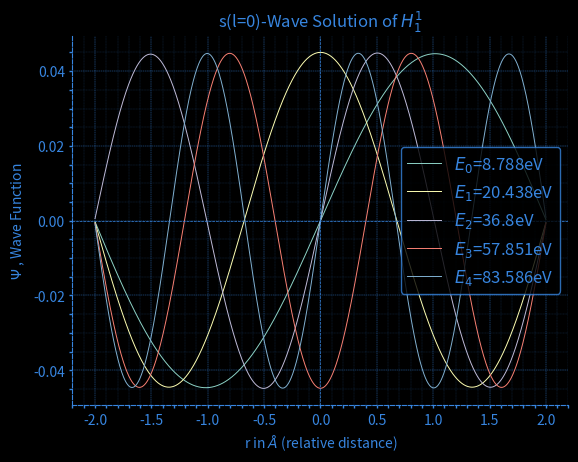

Reproduce this figure in Python.
import numpy as np
import matplotlib.pyplot as plt
from matplotlib import style
#Input Junction[Constant]:
h=1973
m=0.511e+6
e=3.795
a=3
#User Input DashBoard:
 
#How much state in output:
ava=5
 
#Domain of Wave Function which consist lower value of r(relative distance) and higher value of r.
dom=[-2,2]
 
#Step-Size
n=1000
 
r,d=np.linspace(dom[0],dom[1],n,retstep=True)
 
#Formation of Hamiltonian Operator:
 
V=np.zeros((n,n))
K=np.zeros((n,n))
for i in range(n):
    V[i,i]=-0.5*r[i]**2
    K[i,i]=-2
 
for i in range(n-1):
    K[i,i+1]=1
    K[i+1,i]=1
 
H=((-(h**2)/(2*m*d**2))*K)+V

#Eigen Function and Energy Sorting:
E,U=np.linalg.eig(H)

Es=np.sort(E)
for i in range(1,ava+1):
    print('|{}| No  s-State Energy : '.format(i-1),Es[i])
Eindex=[]
for i in range(n):
    for j in range(1,ava+1):
        if E[i]==Es[j]:
            Eindex.append(i)
 
style.use('dark_background') 
fig,ax=plt.subplots(ncols=1,nrows=1)
 

for i,j in zip(Eindex,range(ava)):
    ax.plot(r,U[:,i],lw=0.7,label='${}_{}$={}eV'.format('E',j,round(Es[j+1],3)))    
 
#Title label Handle:
ax.set_ylabel('$\Psi$ , Wave Function')
ax.set_xlabel('r in $\AA$ (relative distance)')
ax.set_title('s(l=0)-Wave Solution of ${H}^{1}_{1}$')
ax.yaxis.label.set_color('#3785DF')
ax.xaxis.label.set_color('#3785DF')
ax.title.set_color('#3785DF')
#Grid Handling:
ax.minorticks_on()
ax.axhline(y=0,ls='--',c='#3785DF',lw=0.5)
ax.axvline(x=0,ls='--',c='#3785DF',lw=0.5)
ax.grid(which='major',ls='--',c='#3785DF',lw=0.3)
ax.grid(which='minor',ls=':',c='#3785DF',lw=0.2)
 
#Spin Handling:
 
ax.spines['left'].set_color('#3785DF')
ax.spines['right'].set_color('#3785DF')
ax.spines['bottom'].set_color('#3785DF')
ax.spines['top'].set_color('#3785DF')
ax.spines['right'].set_visible(False)
ax.spines['top'].set_visible(False)
ax.spines['left'].set_linestyle('--')
ax.spines['bottom'].set_linestyle('--')
 
#ticks Handling:
for label in ax.xaxis.get_ticklabels():
    label.set_color('#3785DF')
for label in ax.yaxis.get_ticklabels():
    label.set_color('#3785DF')
ax.tick_params(axis="x",which='both', direction="out", length=2, width=1, color="#3785DF")
ax.tick_params(axis="y",which='both' ,direction="out", length=2, width=1, color="#3785DF")
 
#Label Handling:
leg=ax.legend(loc='best',prop={'size':12},edgecolor='#3785DF')
for text in leg.get_texts():
    plt.setp(text, color = '#3785DF')
plt.show()
